Run: headless pygame with SDL's dummy video driver; simulated clock (each Clock.tick advances the game by its frame time, no real sleeping); random seed 0; keys injected as events and as key.get_pressed() state; no mouse input.
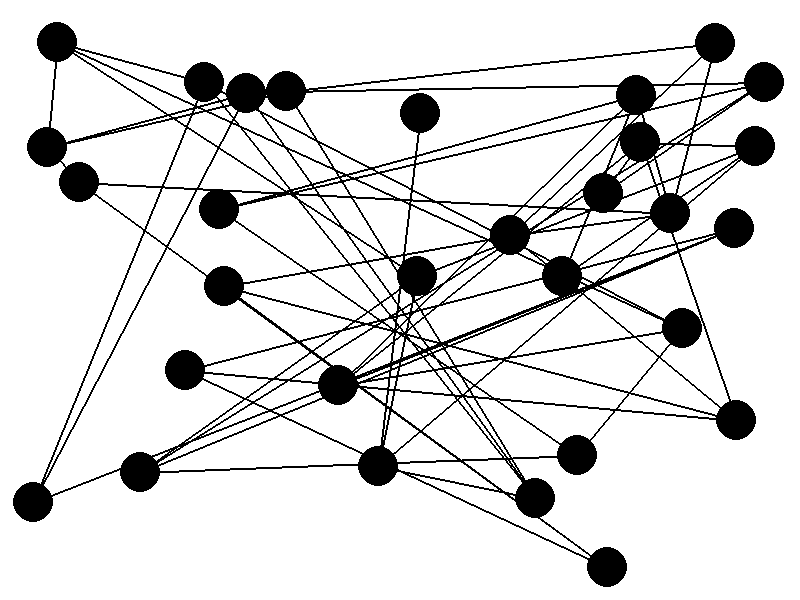
Frame 1 of 4 · flips 1–60 · no input
Frame 2 of 4 · flips 61–180 · tapped SPACE, RETURN · held RIGHT (→), D · screen unchanged from frame 1, image omitted
Frame 3 of 4 · flips 181–300 · held DOWN (↓), S · screen unchanged from frame 2, image omitted
Frame 4 of 4 · flips 301–420 · held LEFT (←), A, UP (↑), W · screen unchanged from frame 3, image omitted

The pygame program that drew these frames:

import pygame
import random

# Initialisation de Pygame
pygame.init()

# Dimensions de la fenêtre
largeur = 800
hauteur = 600

# Couleurs
blanc = (255, 255, 255)
noir = (0, 0, 0)

# Création de la fenêtre
fenetre = pygame.display.set_mode((largeur, hauteur))
pygame.display.set_caption("Graphique de Réseau")

# Nombre de nœuds
n = random.randint(3, 30)
if(n==3):
    n_liens = random.randint((n-1), 3)
elif(n==4):
    n_liens = random.randint((n-1), 6)
else:
    n_liens = random.randint((n-1), ((n*4)/2))

print("n Liens :")
print(n_liens)
# Liste pour stocker les positions des nœuds
positions_noeuds = []
liens = []
noeuds_liens = [0] * n
test = False
for i in range(n-1):
    x_noeud = i
    while noeuds_liens[x_noeud]==4:
        y_noeud = random.randint(0, n-1)
    y_noeud = random.randint(0, n-1)
    while x_noeud == y_noeud or (x_noeud, y_noeud) in liens or (y_noeud, x_noeud) in liens or noeuds_liens[y_noeud] == 4:
        y_noeud = random.randint(0, n-1)
    if i == n-2:
        if 0 in noeuds_liens:
            print("oui")
            for i in range(len(noeuds_liens)):
                        if(noeuds_liens[i] == 0 and x_noeud != i and y_noeud != i and test == False):
                            x_noeud = i
                            test = True
                        elif(noeuds_liens[i] == 0 and test):
                            y_noeud = i
                                
    lien = (x_noeud, y_noeud)
    print(str(lien)+" "+str(noeuds_liens))
    noeuds_liens[x_noeud]+=1
    noeuds_liens[y_noeud]+=1
    print(noeuds_liens)
    liens.append(lien)
for _ in range(n_liens-(n-1)):
    x_noeud = random.randint(0, n-1)
    y_noeud = random.randint(0, n-1)
    while x_noeud == y_noeud or (x_noeud, y_noeud) in liens or (y_noeud, x_noeud) in liens or noeuds_liens[x_noeud]==4 or noeuds_liens[y_noeud]==4:
        x_noeud = random.randint(0, n-1)
        y_noeud = random.randint(0, n-1)
    lien = (x_noeud, y_noeud)
    noeuds_liens[x_noeud]+=1
    noeuds_liens[y_noeud]+=1
    liens.append(lien)

# Générer des positions aléatoires pour les nœuds sans superposition
rayon_noeud = 20
for _ in range(n):
    while True:
        x = random.randint(rayon_noeud, largeur - rayon_noeud)
        y = random.randint(rayon_noeud, hauteur - rayon_noeud)
        position = (x, y)

        # Vérifier s'il y a une superposition avec d'autres nœuds
        superposition = False
        for other_position in positions_noeuds:
            distance = pygame.math.Vector2(position) - pygame.math.Vector2(other_position)
            if distance.length() < 2 * rayon_noeud:
                superposition = True
                break

        if not superposition:
            positions_noeuds.append(position)
            break

# Boucle principale
continuer = True
while continuer:
    for event in pygame.event.get():
        if event.type == pygame.QUIT:
            continuer = False

    # Effacer l'écran
    fenetre.fill(blanc)

    for lien in liens:
        pygame.draw.line(fenetre, noir, positions_noeuds[lien[0]], positions_noeuds[lien[1]], 2)

    # Dessiner les nœuds
    for position in positions_noeuds:
        pygame.draw.circle(fenetre, noir, position, rayon_noeud)

    pygame.display.flip()

# Quitter Pygame
pygame.quit()
